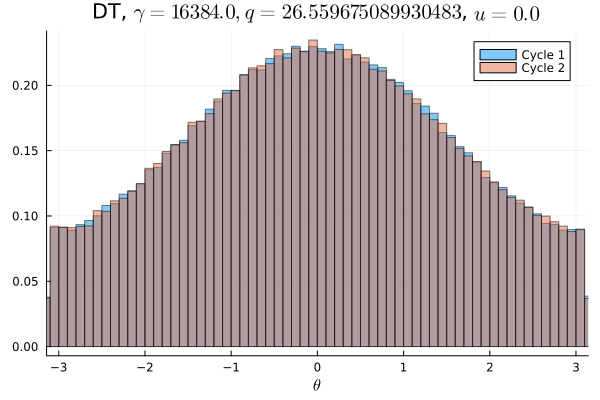

The data file committed next to this chart (first rows):
Cycle 1, Cycle 2
0.005731, 0.005591
0.005644, 0.005884
0.005703, 0.005537
0.005756, 0.005816
0.005575, 0.0058
0.005987, 0.00585
0.005731, 0.005712
0.005959, 0.005884
0.006281, 0.005853
0.006225, 0.006647
0.006603, 0.006416
0.006747, 0.006775
0.007038, 0.006875
0.007097, 0.007122
0.00735, 0.007191
0.007425, 0.007488
0.007794, 0.007669
0.007825, 0.007928
0.008244, 0.008347
0.008503, 0.008659
0.008641, 0.008684
0.009053, 0.009016
0.009378, 0.009625
0.009575, 0.009675
0.009959, 0.009659
0.009881, 0.009916
0.01062, 0.01061
0.01063, 0.01084
0.0108, 0.01082
0.01125, 0.01113
0.01149, 0.01133
0.01178, 0.01184
0.01202, 0.01221
0.01232, 0.01216
0.01217, 0.01228
0.01287, 0.01245
0.0129, 0.01316
0.01337, 0.01313
0.01324, 0.01358
0.01338, 0.01334
0.01363, 0.01364
0.01389, 0.0137
0.01382, 0.01432
0.01433, 0.01419
0.01386, 0.0139
0.01425, 0.01395
0.01458, 0.01463
0.01418, 0.01402
0.01441, 0.01463
0.01436, 0.01468
0.01425, 0.0142
0.01435, 0.01436
0.01413, 0.014
0.01452, 0.01438
0.01427, 0.01414
0.014, 0.01415
0.01402, 0.0142
0.01377, 0.01402
0.01382, 0.01402
0.01356, 0.01362
... 40 more rows
